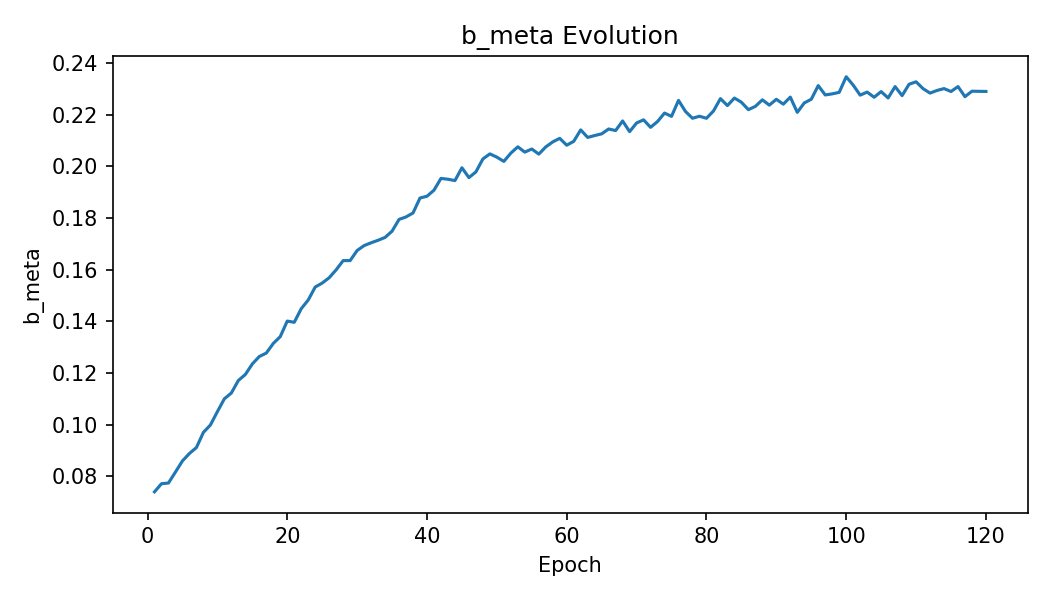

Source data for this figure (header and first rows):
epoch, b_meta
1, 0.07403
2, 0.07717
3, 0.07745
4, 0.08169
5, 0.086
6, 0.08888
7, 0.09118
8, 0.09704
9, 0.0999
10, 0.1051
11, 0.11
12, 0.1123
13, 0.1171
14, 0.1194
15, 0.1235
16, 0.1264
17, 0.1277
18, 0.1315
19, 0.1341
20, 0.1401
21, 0.1396
22, 0.1449
23, 0.1483
24, 0.1533
25, 0.1548
26, 0.1569
27, 0.16
28, 0.1635
29, 0.1635
30, 0.1674
31, 0.1693
32, 0.1704
33, 0.1714
34, 0.1725
35, 0.1749
36, 0.1795
37, 0.1804
38, 0.1819
39, 0.1877
40, 0.1884
41, 0.1908
42, 0.1953
43, 0.195
44, 0.1945
45, 0.1994
46, 0.1956
47, 0.1978
48, 0.2029
49, 0.2048
50, 0.2036
51, 0.2019
52, 0.2051
53, 0.2075
54, 0.2055
55, 0.2067
56, 0.2047
57, 0.2075
58, 0.2095
59, 0.2108
60, 0.2082
... 60 more rows
